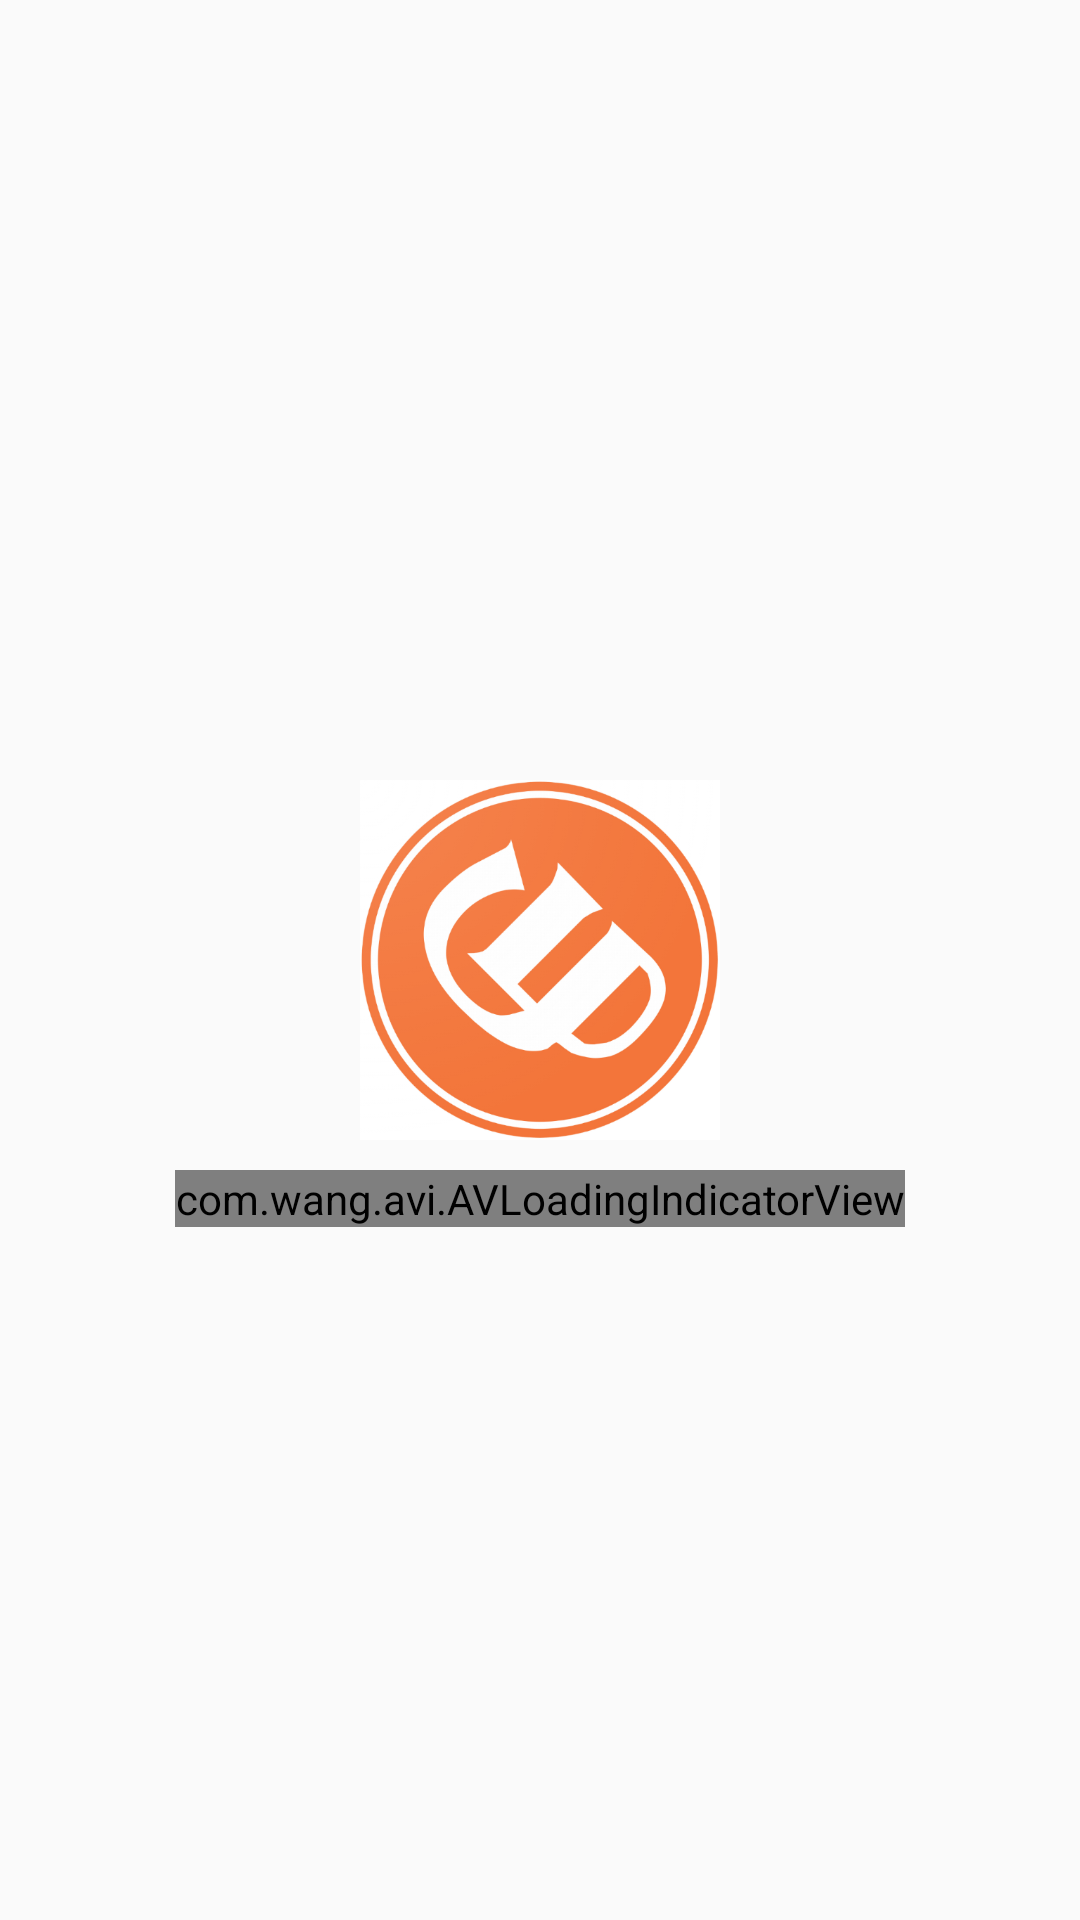

Layout XML and referenced resources for this Android screen:
<!-- AndroidManifest.xml: activity theme AppTheme.NoActionBar -->
<!-- res/layout/fragment_splash.xml -->
<?xml version="1.0" encoding="utf-8"?>
<androidx.constraintlayout.widget.ConstraintLayout xmlns:android="http://schemas.android.com/apk/res/android"
    xmlns:app="http://schemas.android.com/apk/res-auto"
    xmlns:tools="http://schemas.android.com/tools"
    android:layout_width="match_parent"
    android:layout_height="match_parent"
    tools:context="ui.fragments.SplashFragment">

    <ImageView
        android:id="@+id/image_splash"
        android:layout_width="120dp"
        android:layout_height="120dp"
        android:layout_centerInParent="true"
        android:src="@drawable/splashscreen_logo"
        app:layout_constraintBottom_toBottomOf="parent"
        app:layout_constraintEnd_toEndOf="parent"
        app:layout_constraintStart_toStartOf="parent"
        app:layout_constraintTop_toTopOf="parent"
        tools:ignore="ContentDescription" />

    <com.wang.avi.AVLoadingIndicatorView
        android:id="@+id/avi"
        style="@style/AVLoadingIndicatorView.Large"
        android:layout_width="wrap_content"
        android:layout_height="wrap_content"
        android:layout_marginTop="10dp"
        android:visibility="visible"
        app:indicatorColor="@color/blackSplash"
        app:indicatorName="BallPulseIndicator"
        app:layout_constraintEnd_toEndOf="parent"
        app:layout_constraintStart_toStartOf="parent"
        app:layout_constraintTop_toBottomOf="@+id/image_splash" />

</androidx.constraintlayout.widget.ConstraintLayout>
<!-- resources referenced by this layout -->
<resources>
  <color name="blackSplash">#673AB7</color>
  <!-- drawable splashscreen_logo: png bitmap (drawable, 123836 bytes) -->
  <style name="AppTheme.NoActionBar">
          <item name="windowActionBar">false</item>
          <item name="windowNoTitle">true</item>
          <item name="android:statusBarColor">@color/colorPrimaryDark</item>
          <item name="searchViewStyle">@style/Widget.AppCompat.SearchView</item>
      </style>
  <color name="colorPrimaryDark">#f3753a</color>
</resources>
